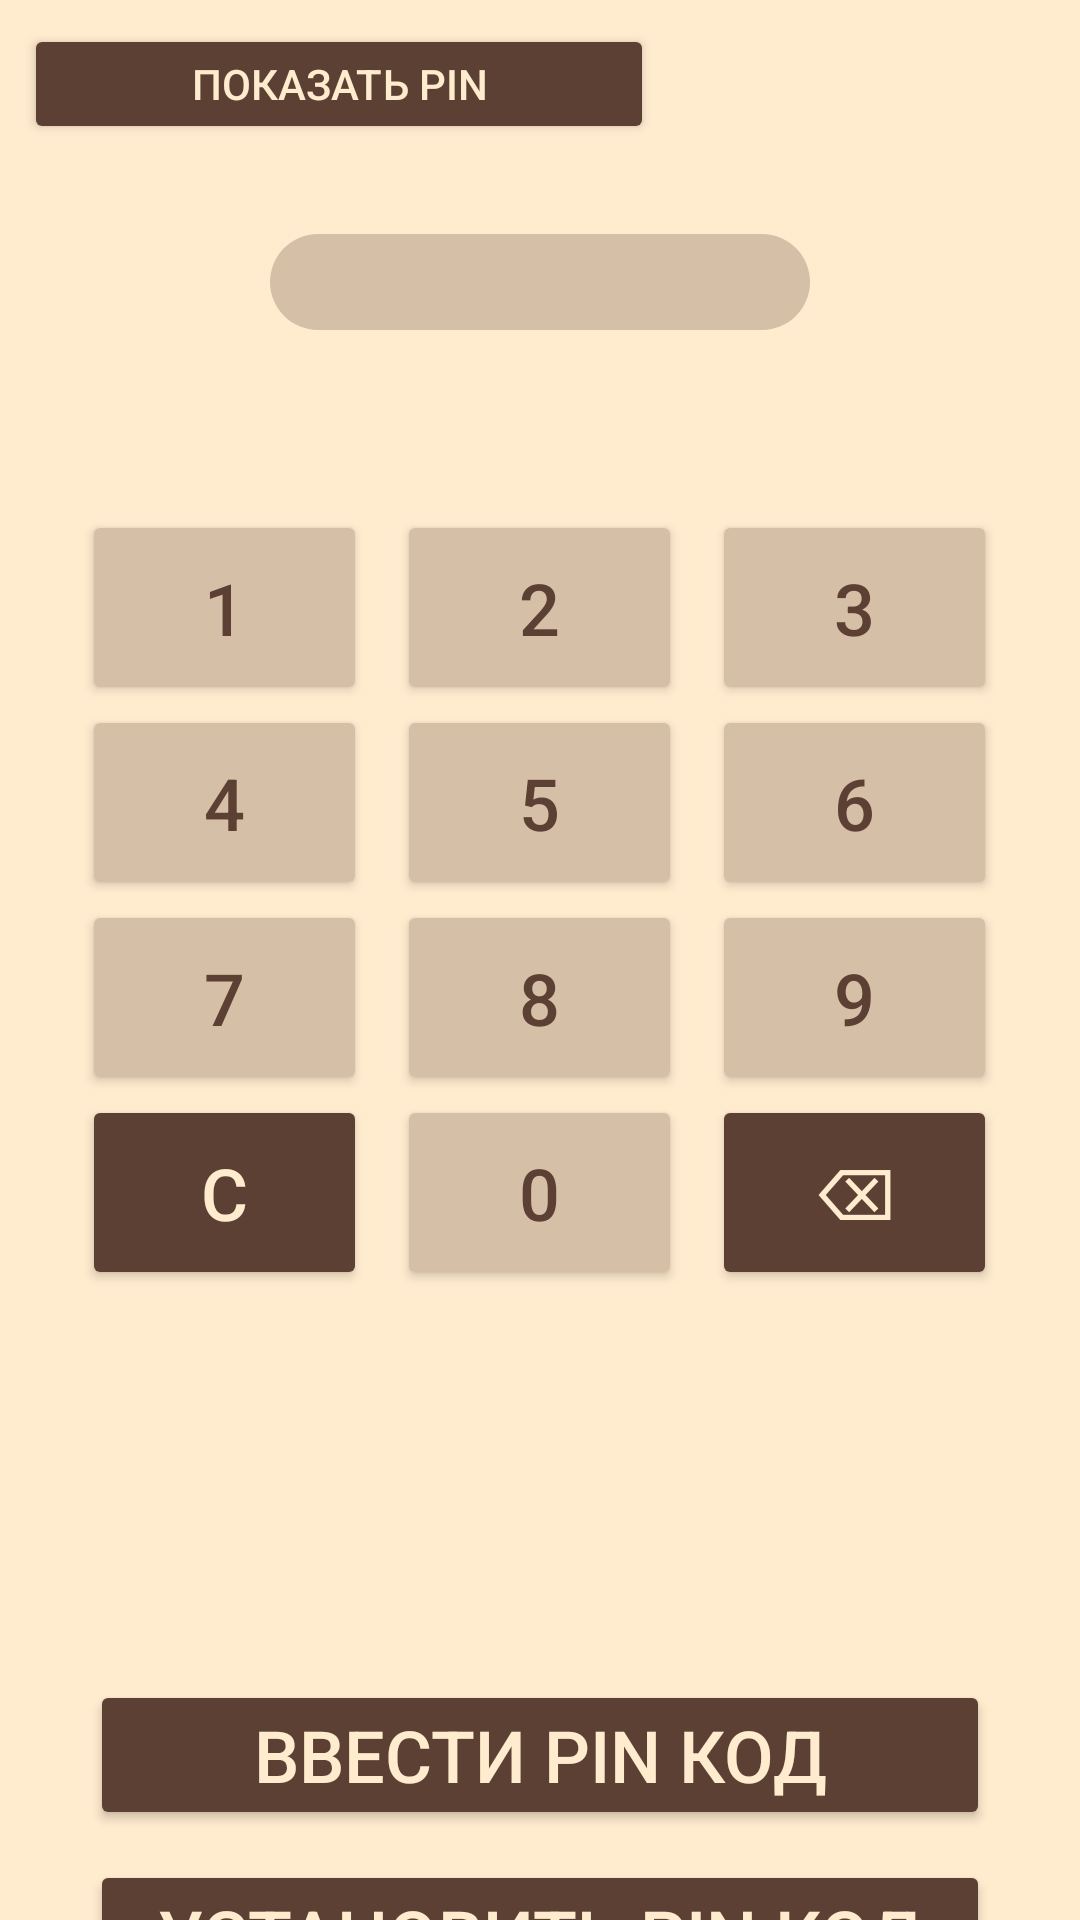

Here is an Android app screen rendered from its layout file. Give the layout XML and the strings, colors and styles it references.
<!-- AndroidManifest.xml: application theme Theme.FirstLab -->
<!-- res/layout/activity_login.xml -->
<LinearLayout
    android:id="@+id/rootLayout"
    xmlns:android="http://schemas.android.com/apk/res/android"
    xmlns:app="http://schemas.android.com/apk/res-auto"
    xmlns:tools="http://schemas.android.com/tools"
    android:layout_width="match_parent"
    android:layout_height="match_parent"
    android:background="#FFEBCE"
    android:orientation="vertical"
    tools:context=".Activitis.MainActivity">

    <Button
        android:id="@+id/showPinButton"
        android:layout_width="210dp"
        android:layout_height="40dp"
        android:text="Показать PIN"
        android:padding="0dp"
        android:backgroundTint="#5C4033"
        android:onClick="showPin"
        android:textColor="#FFEBCE"
        android:layout_gravity="start|top"
        android:layout_marginStart="8dp"
        android:layout_marginTop="8dp"
        android:layout_marginBottom="20dp"
        />

    <TextView
        android:id="@+id/pinInputTextView"
        android:layout_width="180dp"
        android:layout_height="32dp"
        android:layout_gravity="center"
        android:layout_marginTop="10dp"
        android:layout_marginBottom="60dp"
        android:background="@drawable/round_corner_auth"
        android:textColor="#5C4033"
        android:clickable="false"
        android:gravity="center"
        android:text=""
        android:textSize="24sp"
        tools:ignore="MissingConstraints" />

    <GridLayout
        android:id="@+id/numberPad"
        android:layout_width="wrap_content"
        android:layout_height="wrap_content"
        android:layout_gravity="center"
        android:columnCount="3"
        android:rowCount="4">

        <Button
            android:id="@+id/button1"
            android:layout_width="95dp"
            android:layout_height="65dp"
            android:layout_rowWeight="1"
            android:layout_marginEnd="10dp"
            android:backgroundTint="#D5BFA6"
            android:textColor="#5C4033"
            android:onClick="appendDigit"
            android:text="1"
            android:textSize="24sp" />

        <Button
            android:id="@+id/button2"
            android:layout_width="95dp"
            android:layout_height="65dp"
            android:layout_marginEnd="10dp"
            android:layout_rowWeight="1"
            android:backgroundTint="#D5BFA6"
            android:textColor="#5C4033"
            android:onClick="appendDigit"
            android:text="2"
            android:textSize="24sp" />

        <Button
            android:id="@+id/button3"
            android:layout_width="95dp"
            android:layout_height="65dp"
            android:layout_rowWeight="1"
            android:backgroundTint="#D5BFA6"
            android:textColor="#5C4033"
            android:onClick="appendDigit"
            android:text="3"
            android:textSize="24sp" />

        <Button
            android:id="@+id/button4"
            android:layout_width="95dp"
            android:layout_height="65dp"
            android:layout_rowWeight="1"
            android:backgroundTint="#D5BFA6"
            android:textColor="#5C4033"
            android:onClick="appendDigit"
            android:text="4"
            android:textSize="24sp" />

        <Button
            android:id="@+id/button5"
            android:layout_width="95dp"
            android:layout_height="65dp"
            android:layout_rowWeight="1"
            android:backgroundTint="#D5BFA6"
            android:textColor="#5C4033"
            android:onClick="appendDigit"
            android:text="5"
            android:textSize="24sp" />

        <Button
            android:id="@+id/button6"
            android:layout_width="95dp"
            android:layout_height="65dp"
            android:layout_rowWeight="1"
            android:backgroundTint="#D5BFA6"
            android:textColor="#5C4033"
            android:onClick="appendDigit"
            android:text="6"
            android:textSize="24sp" />

        <Button
            android:id="@+id/button7"
            android:layout_width="95dp"
            android:layout_height="65dp"
            android:layout_rowWeight="1"
            android:backgroundTint="#D5BFA6"
            android:textColor="#5C4033"
            android:onClick="appendDigit"
            android:text="7"
            android:textSize="24sp" />

        <Button
            android:id="@+id/button8"
            android:layout_width="95dp"
            android:layout_height="65dp"
            android:layout_rowWeight="1"
            android:backgroundTint="#D5BFA6"
            android:textColor="#5C4033"
            android:onClick="appendDigit"
            android:text="8"
            android:textSize="24sp" />

        <Button
            android:id="@+id/button9"
            android:layout_width="95dp"
            android:layout_height="65dp"
            android:layout_rowWeight="1"
            android:backgroundTint="#D5BFA6"
            android:textColor="#5C4033"
            android:onClick="appendDigit"
            android:text="9"
            android:textSize="24sp" />

        <Button
            android:id="@+id/button_clear_all"
            android:layout_width="95dp"
            android:layout_height="65dp"
            android:layout_rowWeight="2"
            android:backgroundTint="#5C4033"
            android:textColor="#FFEBCE"
            android:onClick="deleteAll"
            android:text="С"
            android:textSize="24sp" />

        <Button
            android:id="@+id/button0"
            android:layout_width="95dp"
            android:layout_height="65dp"
            android:layout_rowWeight="3"
            android:backgroundTint="#D5BFA6"
            android:textColor="#5C4033"
            android:onClick="appendDigit"
            android:text="0"
            android:textSize="24sp" />

        <Button
            android:id="@+id/delete_button"
            android:layout_width="95dp"
            android:layout_height="65dp"
            android:layout_rowWeight="2"
            android:backgroundTint="#5C4033"
            android:textColor="#FFEBCE"
            android:onClick="deleteDigit"
            android:text="⌫"
            android:textSize="24sp" />
    </GridLayout>


    <Button
        android:id="@+id/loginButton"
        android:layout_width="300dp"
        android:layout_height="50dp"
        android:text="Ввести PIN код"
        android:backgroundTint="#5C4033"
        android:textColor="#FFEBCE"
        android:textSize="24dp"
        android:onClick="login"
        android:padding="0dp"
        android:layout_gravity="center"
        android:layout_marginTop="130dp"/>

    <Button
        android:id="@+id/setPinButton"
        android:layout_width="300dp"
        android:layout_height="50dp"
        android:text="Установить PIN код"
        android:backgroundTint="#5C4033"
        android:textColor="#FFEBCE"
        android:textSize="24dp"
        android:onClick="setPin"
        android:padding="0dp"
        android:layout_gravity="center"
        android:layout_marginTop="10dp"/>

    <Button
        android:id="@+id/biometricAuthButton"
        android:layout_width="300dp"
        android:layout_height="50dp"
        android:text="Вход по отпечатку"
        android:backgroundTint="#5C4033"
        android:textColor="#FFEBCE"
        android:textSize="24dp"
        android:padding="0dp"
        android:onClick="biometricAuth"
        android:layout_marginTop="10dp"
        android:layout_gravity="center"

        />
</LinearLayout>
<!-- resources referenced by this layout -->
<resources>
  <!-- drawable round_corner_auth (drawable) -->
  <shape xmlns:android="http://schemas.android.com/apk/res/android">
      <corners android:radius="66dp"/>
      <solid android:color="#D5BFA6"/>
  </shape>
  <style name="Theme.FirstLab" parent="Base.Theme.FirstLab" />
  <style name="Base.Theme.FirstLab" parent="Theme.Material3.DayNight.NoActionBar">
          
          
      </style>
</resources>
